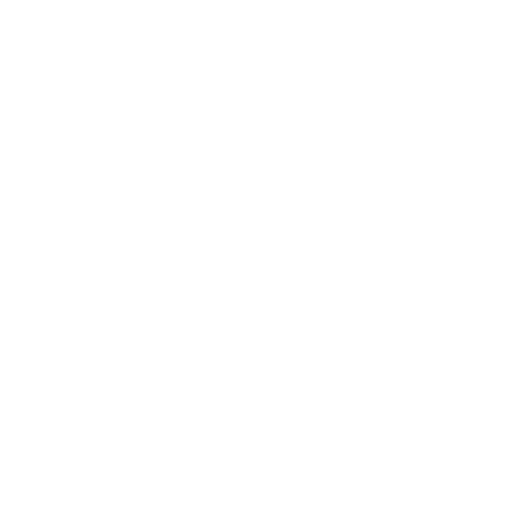
t = 0.00 s
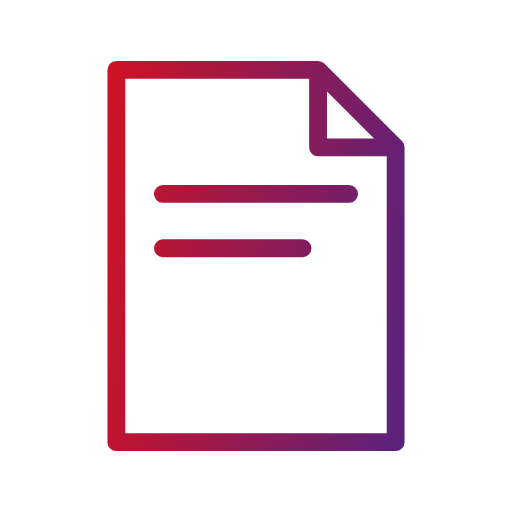
t = 0.60 s
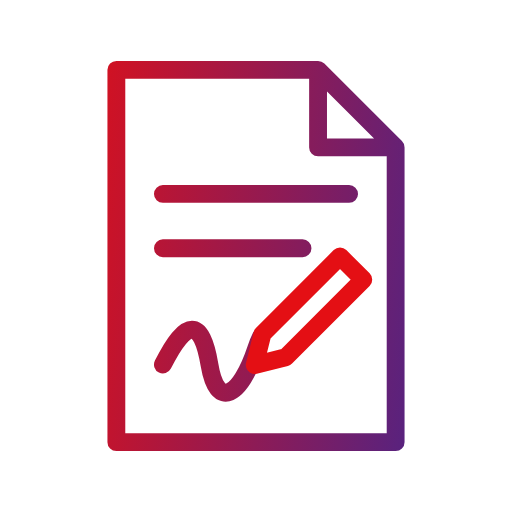
t = 1.13 s
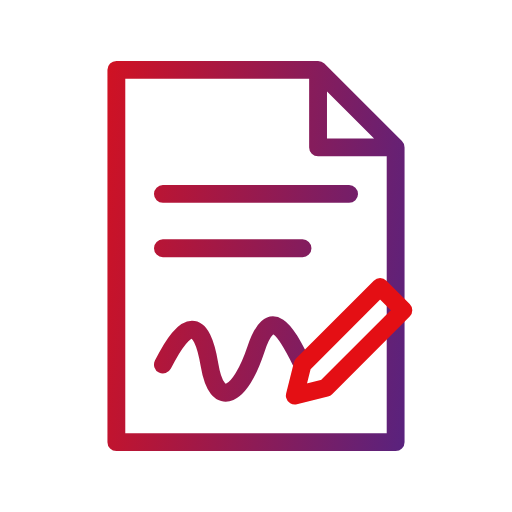
t = 1.83 s
t = 2.39 s: frame unchanged from t = 1.83 s, image omitted
t = 2.94 s: frame unchanged from t = 1.83 s, image omitted

The animated SVG that drew these frames (rendered in a browser with its animation timeline set to each time). Animation: 5 SMIL elements (animate=4,animateMotion=1); one cycle of 3.50 s, repeats indefinitely.

<svg xmlns="http://www.w3.org/2000/svg" viewBox="27 27 66 66" width="120" height="120">
<defs><linearGradient id="g" gradientUnits="userSpaceOnUse" x1="31" y1="56.7" x2="89" y2="63.300000000000004"><stop offset="0" stop-color="#e40f14"/><stop offset="1" stop-color="#45258d"/></linearGradient></defs>

<g fill="none" stroke="url(#g)" stroke-width="2.3" stroke-linecap="round" stroke-linejoin="round" transform="translate(60 60) scale(1) translate(-60 -60)">

<path pathLength="1" stroke-dasharray="1 2" stroke-dashoffset="1" d="M42 36h26l10 10v38H42zM68 36v10h10"><animate attributeName="stroke-dashoffset" values="1;1;0;0" keyTimes="0;0;0.1286;1" dur="3.5s" repeatCount="indefinite"/></path><path pathLength="1" stroke-dasharray="1 2" stroke-dashoffset="1" d="M48 52h24M48 59h18"><animate attributeName="stroke-dashoffset" values="1;1;0;0" keyTimes="0;0.0857;0.1714;1" dur="3.5s" repeatCount="indefinite"/></path>
<path pathLength="1" stroke-dasharray="1 2" stroke-dashoffset="1" d="M48 74c3-6 5-6 6 0s4 4 6-2 4-2 6 2"><animate attributeName="stroke-dashoffset" values="1;1;0;0" keyTimes="0;0.1929;0.3643;1" dur="3.5s" repeatCount="indefinite"/></path>
<g opacity="0"><animate attributeName="opacity" values="0;0;1;1" keyTimes="0;0.1929;0.1971;1" dur="3.5s" repeatCount="indefinite"/><animateMotion path="M48 74c3-6 5-6 6 0s4 4 6-2 4-2 6 2" keyPoints="0;0;1;1" keyTimes="0;0.1929;0.3643;1" calcMode="linear"  dur="3.5s" repeatCount="indefinite"/><path d="M0 0l10-10 3 3-10 10-4 1z"/></g>
</g></svg>
